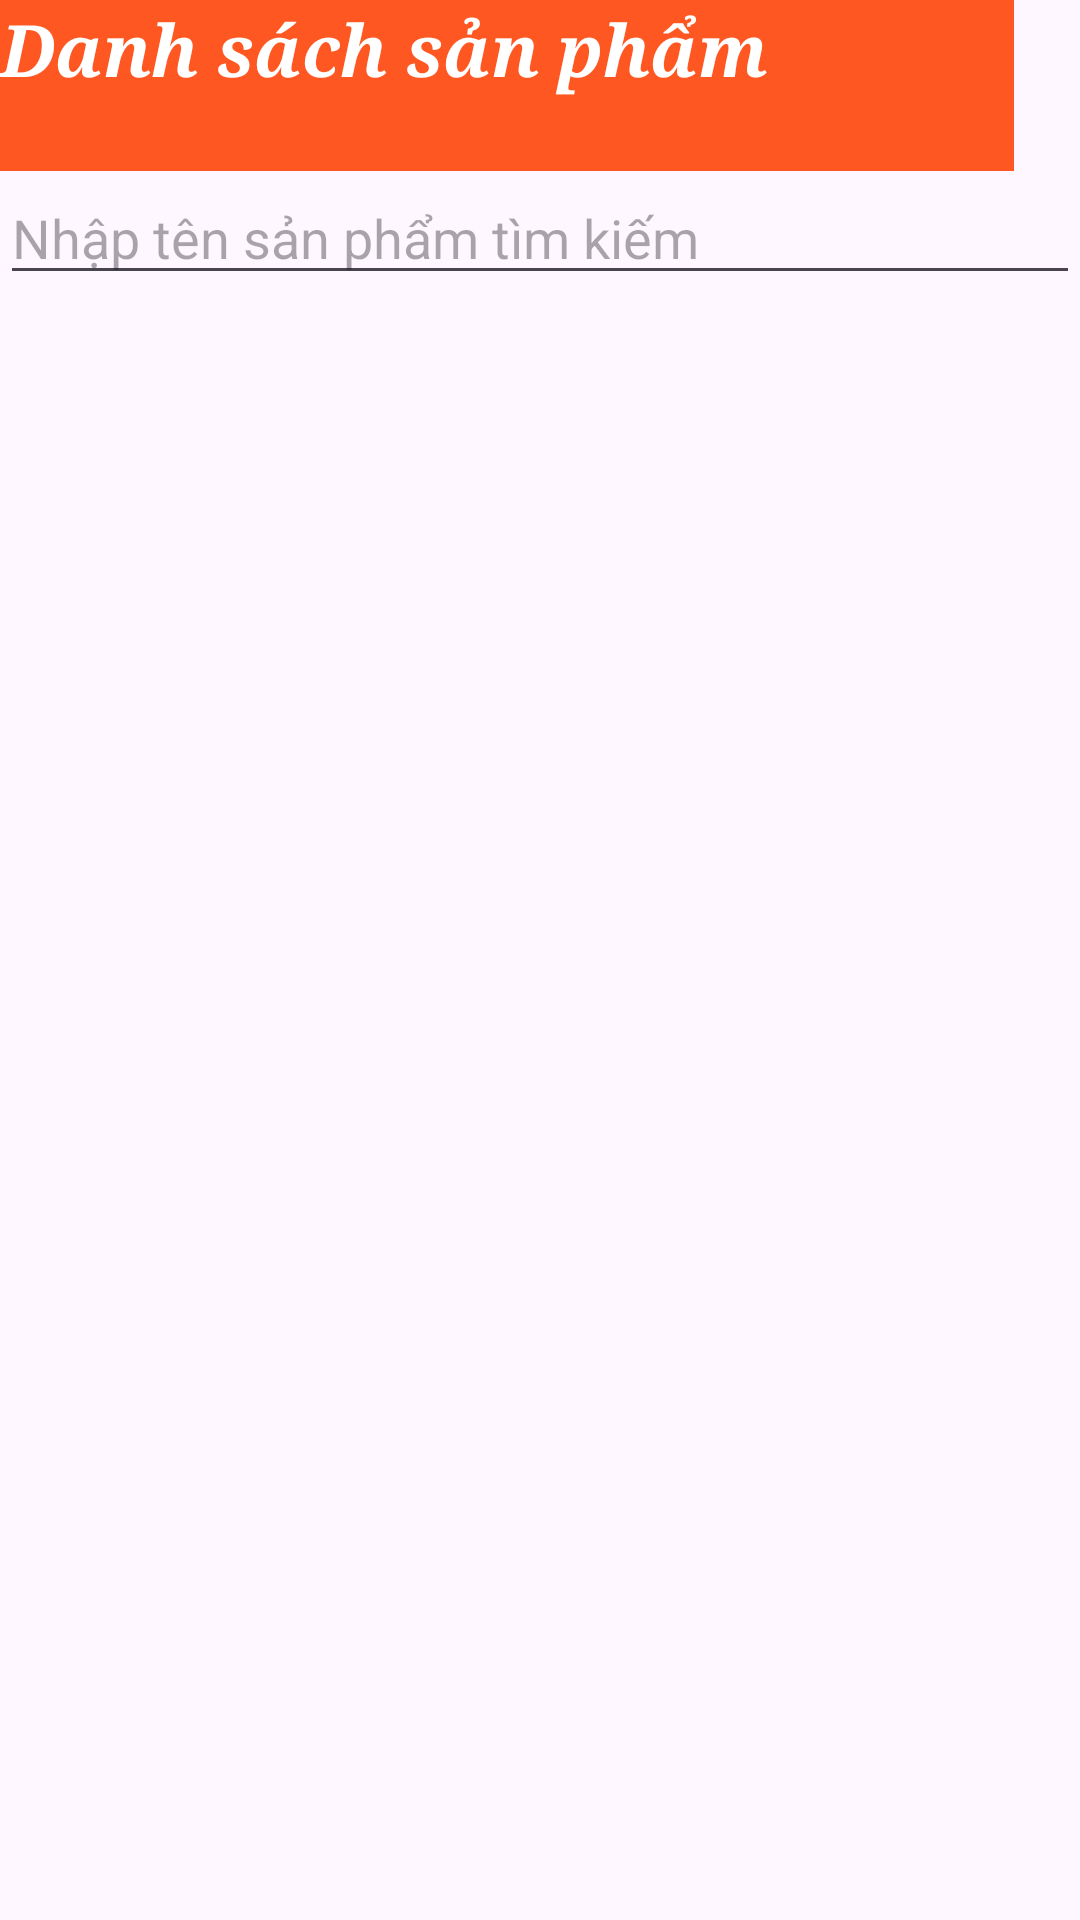

Android layout source for this screen:
<!-- AndroidManifest.xml: application theme Theme.QuanLyTapHoa_Mobile -->
<!-- res/layout/activity_list_sanpham_guest.xml -->
<?xml version="1.0" encoding="utf-8"?>
<LinearLayout xmlns:android="http://schemas.android.com/apk/res/android"
    xmlns:app="http://schemas.android.com/apk/res-auto"
    xmlns:tools="http://schemas.android.com/tools"
    android:layout_width="match_parent"
    android:layout_height="match_parent"
    android:orientation="vertical">

    <LinearLayout
        android:layout_width="match_parent"
        android:layout_height="wrap_content"
        android:orientation="horizontal">

        <TextView
            android:id="@+id/textView2"
            android:layout_width="338dp"
            android:layout_height="57dp"
            android:background="#FF5722"
            android:fontFamily="serif"
            android:text="Danh sách sản phẩm "
            android:textColor="#FFFFFF"
            android:textSize="24sp"
            android:textStyle="bold|italic" />

        <Button
            android:id="@+id/menu"
            android:layout_width="74dp"
            android:layout_height="51dp"
            android:layout_gravity="center_vertical"
            android:background="@android:color/transparent"
            android:drawableLeft="@drawable/list"
            android:gravity="center_vertical|start"
            android:padding="20dp" />


    </LinearLayout>

    <EditText
        android:id="@+id/searchEditText"
        android:layout_width="match_parent"
        android:layout_height="wrap_content"
        android:hint="Nhập tên sản phẩm tìm kiếm" />

    <ListView
        android:id="@+id/list_sanpham"
        android:layout_width="match_parent"
        android:layout_height="match_parent" >

    </ListView>

</LinearLayout>
<!-- resources referenced by this layout -->
<resources>
  <style name="Theme.QuanLyTapHoa_Mobile" parent="Base.Theme.QuanLyTapHoa_Mobile" />
  <style name="Base.Theme.QuanLyTapHoa_Mobile" parent="Theme.Material3.DayNight.NoActionBar">
          
          
      </style>
</resources>
